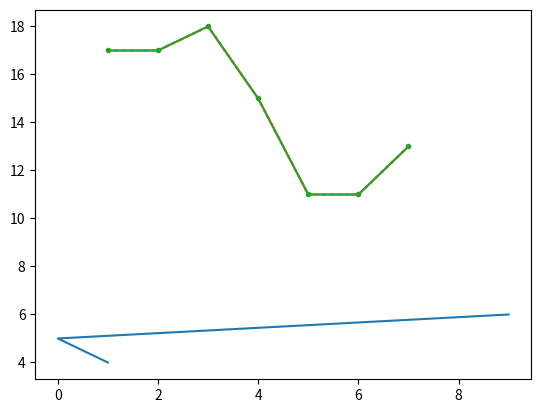
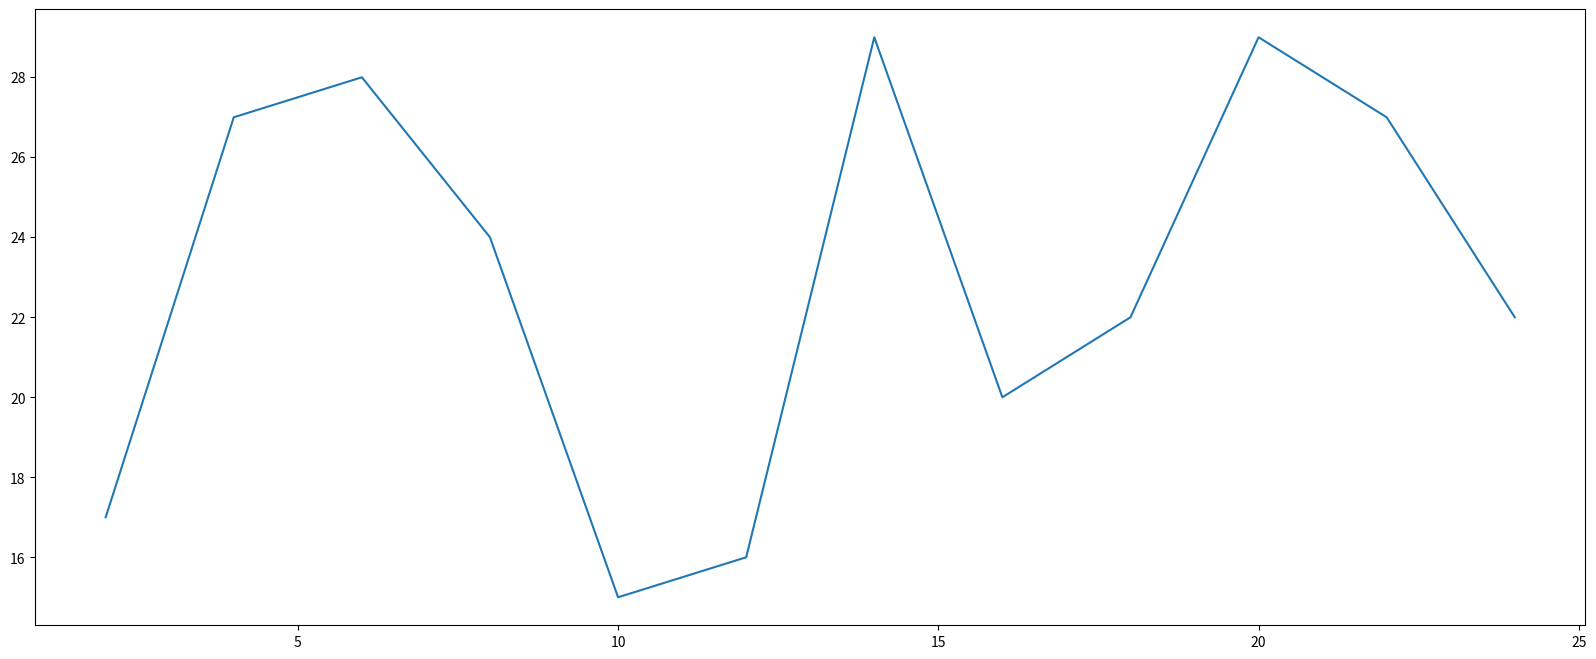

The matplotlib source for these figures, in order:
3 + 4



import matplotlib.pyplot as plt

# 传入x和y, 通过plot画图
plt.plot([1, 0, 9], [4, 5, 6])
# 在执行程序的时候展示图形
plt.show()

x = range(1, 8)
y = [17, 17, 18, 15, 11, 11, 13]
plt.plot(x, y, color='red', alpha=0.5, linestyle=':', linewidth=2)

x = range(1, 8)
y = [17, 17, 18, 15, 11, 11, 13]
plt.plot(x, y)

x = range(1, 8)
y = [17, 17, 18, 15, 11, 11, 13]
# marker是折点，linestyle是折线
plt.plot(x, y, marker='.')

import random

x = range(2, 26, 2)  # x轴的位置
y = [random.randint(15, 30) for i in x]
plt.figure(figsize=(20, 8), dpi=80)
# plt.show()会释放figure资源
plt.plot(x, y)
plt.savefig('./ti.svg')

